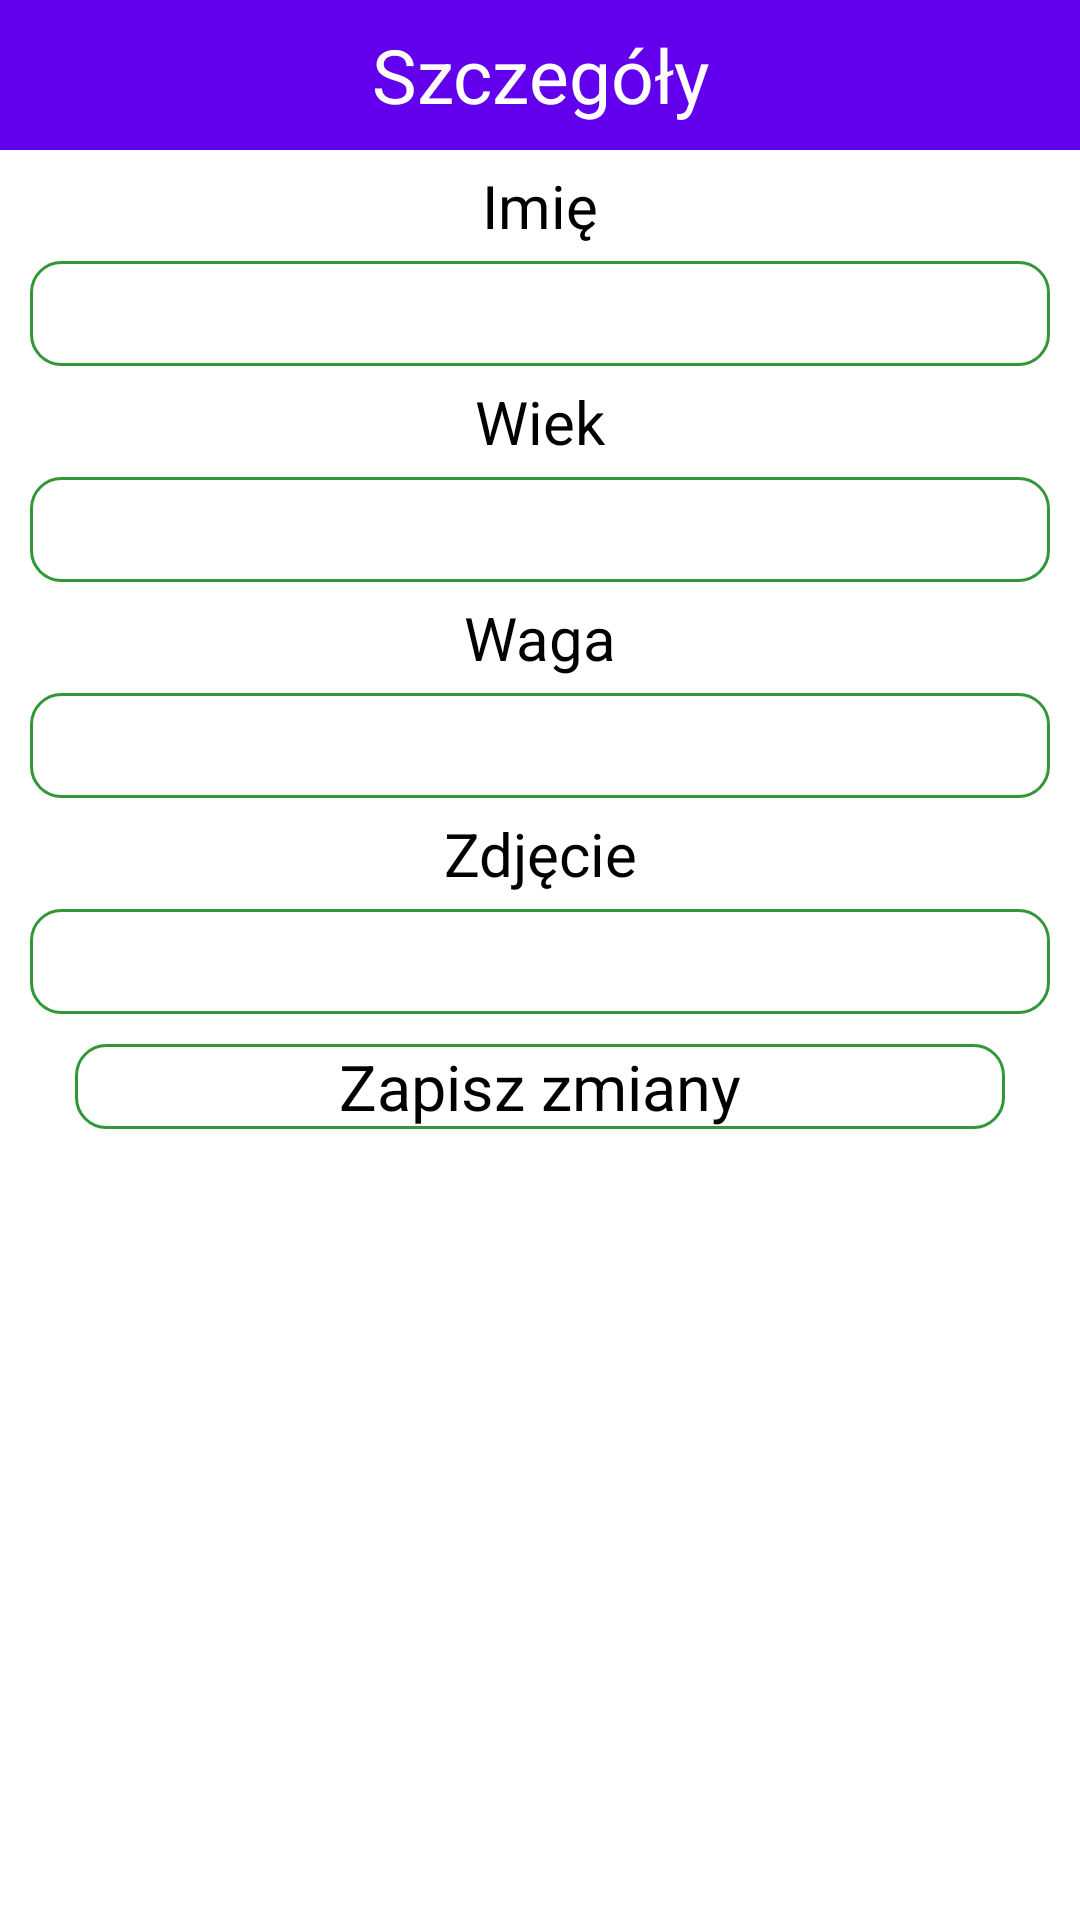

Reconstruct the res/layout file that produces this screen, plus the resources it refers to.
<!-- AndroidManifest.xml: application theme Theme.WeLink -->
<!-- res/layout/update_popup.xml -->
<?xml version="1.0" encoding="utf-8"?>
<LinearLayout xmlns:android="http://schemas.android.com/apk/res/android"
    android:layout_width="match_parent"
    android:layout_height="match_parent"
    android:orientation="vertical">

    <TextView
        android:layout_width="match_parent"
        android:layout_height="50dp"
        android:text="Szczegóły"
        android:background="@color/purple_500"
        android:textSize="25dp"
        android:gravity="center"
        android:textColor="#FFF"/>

    <TextView
        android:layout_width="match_parent"
        android:layout_height="wrap_content"
        android:textSize="20sp"
        android:gravity="center"
        android:layout_marginTop="5dp"
        android:layout_marginBottom="5dp"
        android:text="Imię"/>

    <EditText
        android:layout_width="match_parent"
        android:layout_height="35dp"
        android:layout_marginLeft="10dp"
        android:layout_marginRight="10dp"
        android:background="@drawable/rounded"
        android:gravity="center"
        android:id="@+id/txtName"/>

    <TextView
        android:layout_width="match_parent"
        android:layout_height="wrap_content"
        android:textSize="20sp"
        android:gravity="center"
        android:layout_marginTop="5dp"
        android:layout_marginBottom="5dp"
        android:text="Wiek"/>

    <EditText
        android:layout_width="match_parent"
        android:layout_height="35dp"
        android:layout_marginLeft="10dp"
        android:layout_marginRight="10dp"
        android:background="@drawable/rounded"
        android:gravity="center"
        android:id="@+id/txtAge"/>

    <TextView
        android:layout_width="match_parent"
        android:layout_height="wrap_content"
        android:textSize="20sp"
        android:gravity="center"
        android:layout_marginTop="5dp"
        android:layout_marginBottom="5dp"
        android:text="Waga"/>

    <EditText
        android:layout_width="match_parent"
        android:layout_height="35dp"
        android:layout_marginLeft="10dp"
        android:layout_marginRight="10dp"
        android:background="@drawable/rounded"
        android:gravity="center"
        android:id="@+id/txtWeight"/>

    <TextView
        android:layout_width="match_parent"
        android:layout_height="wrap_content"
        android:textSize="20sp"
        android:gravity="center"
        android:layout_marginTop="5dp"
        android:layout_marginBottom="5dp"
        android:text="Zdjęcie"/>

    <EditText
        android:layout_width="match_parent"
        android:layout_height="35dp"
        android:layout_marginLeft="10dp"
        android:layout_marginRight="10dp"
        android:background="@drawable/rounded"
        android:gravity="center"
        android:id="@+id/txtImageUrl"/>

    <Button
        android:layout_width="match_parent"
        android:layout_height="wrap_content"
        android:layout_marginLeft="25dp"
        android:layout_marginRight="25dp"
        android:layout_marginTop="10dp"
        android:text="Zapisz zmiany"
        android:textSize="21dp"
        android:textAllCaps="false"
        android:background="@drawable/rounded"
        android:gravity="center"
        android:id="@+id/btnUpdate"/>
</LinearLayout>
<!-- resources referenced by this layout -->
<resources>
  <color name="purple_500">#FF6200EE</color>
  <!-- drawable rounded (drawable) -->
  <?xml version="1.0" encoding="utf-8"?>
  <shape xmlns:android="http://schemas.android.com/apk/res/android">
  
      <solid android:color="#FFFFFF"/>
      <stroke
          android:width="1dp"
          android:color="#339737"/>
      <corners android:radius="10dp"/>
  </shape>
</resources>
